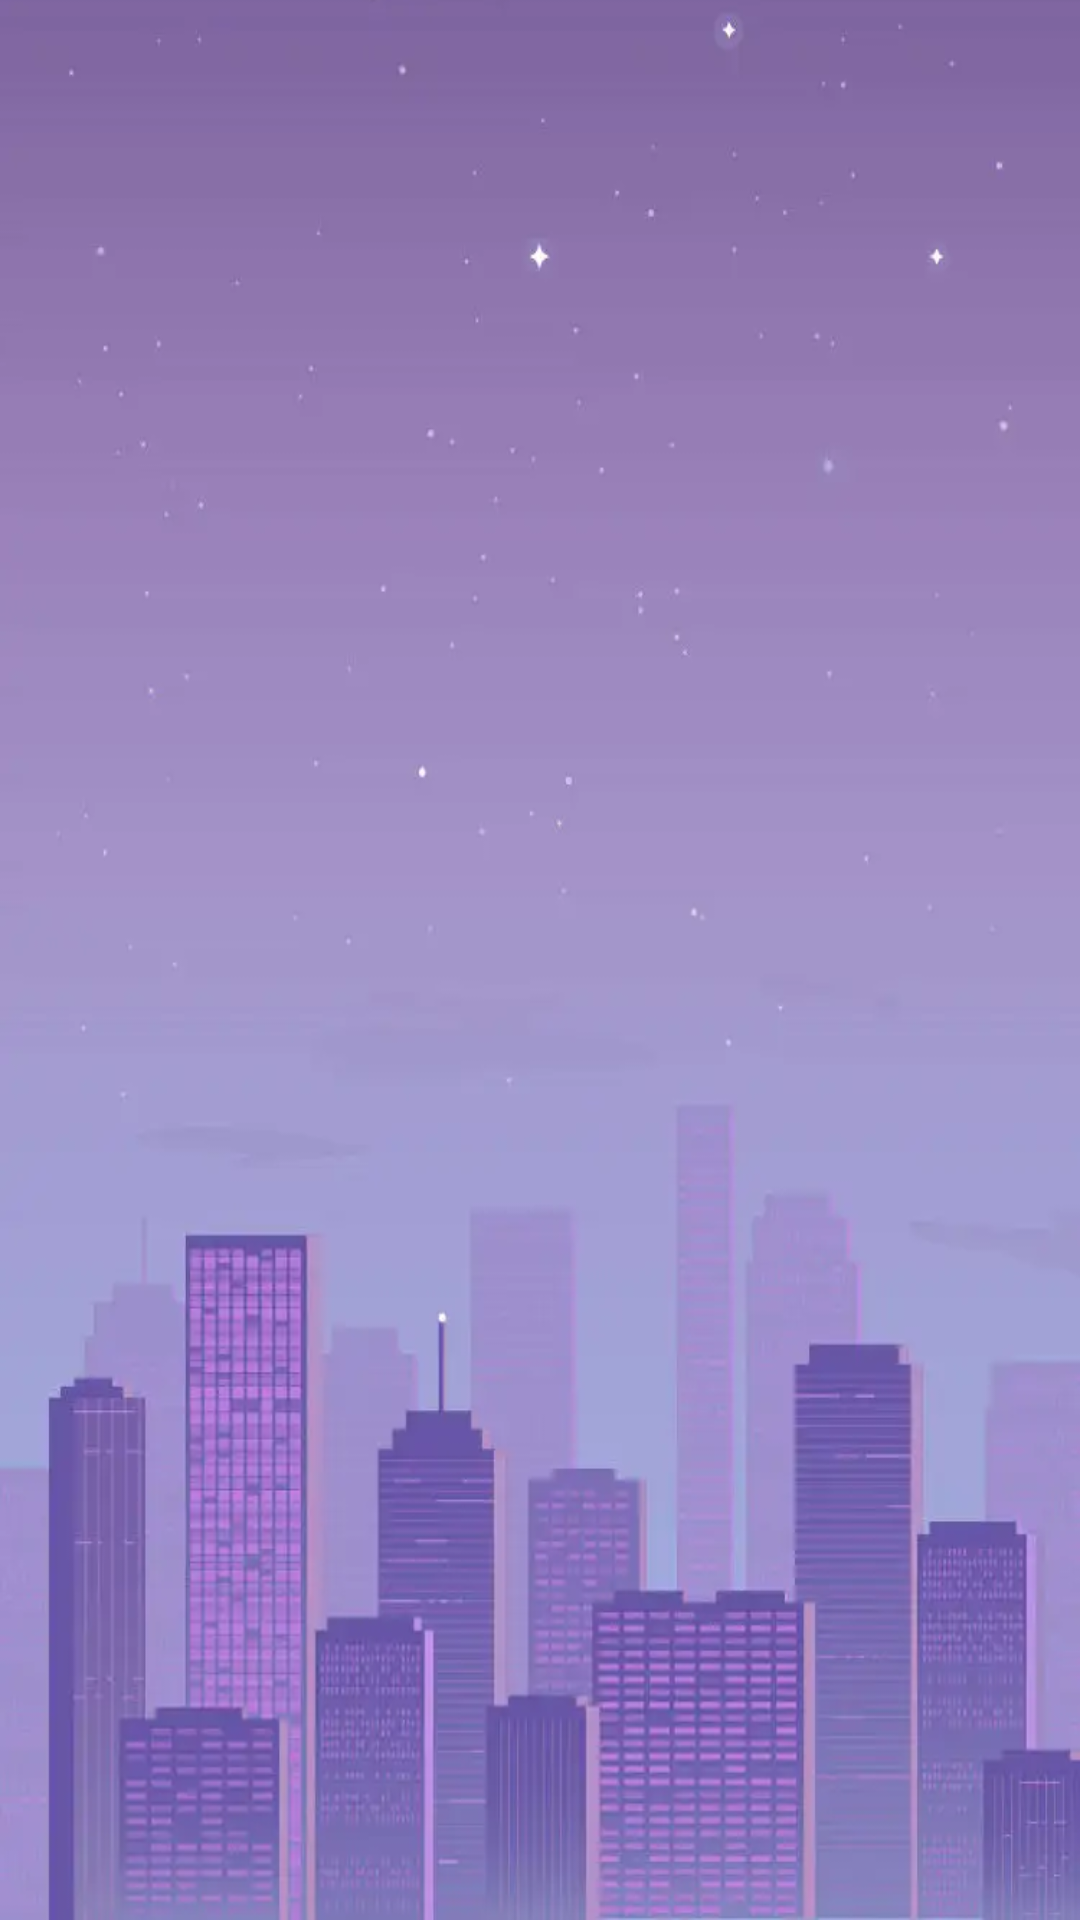

The Android layout XML behind this screen, and the referenced resources:
<!-- AndroidManifest.xml: application theme Theme.employeeCRUD -->
<!-- res/layout/fragment_home.xml -->
<?xml version="1.0" encoding="utf-8"?>
<androidx.constraintlayout.widget.ConstraintLayout
    xmlns:android="http://schemas.android.com/apk/res/android"
    xmlns:app="http://schemas.android.com/apk/res-auto"
    xmlns:tools="http://schemas.android.com/tools"
    android:layout_width="match_parent"
    android:layout_height="match_parent"
    android:background="@drawable/backg"
    tools:context=".fragments.HomeFragment">

    <ImageView
        android:id="@+id/addTaskBtn"
        android:layout_width="50dp"
        android:layout_height="50dp"
        android:layout_marginTop="24dp"
        android:layout_marginEnd="24dp"
        android:src="@drawable/ic_baseline_add_"
        app:layout_constraintEnd_toEndOf="parent"
        app:layout_constraintTop_toTopOf="parent" />

    <androidx.recyclerview.widget.RecyclerView
        android:id="@+id/mainRecyclerView"
        android:layout_width="0dp"
        android:layout_height="0dp"
        android:layout_marginTop="42dp"
        app:layout_constraintBottom_toBottomOf="parent"
        app:layout_constraintEnd_toEndOf="parent"
        app:layout_constraintHorizontal_bias="0.5"
        app:layout_constraintStart_toStartOf="parent"
        app:layout_constraintTop_toBottomOf="@id/addTaskBtn" />

</androidx.constraintlayout.widget.ConstraintLayout>
<!-- resources referenced by this layout -->
<resources>
  <!-- drawable backg: png bitmap (drawable, 389374 bytes) -->
  <style name="Theme.employeeCRUD" parent="Theme.MaterialComponents.DayNight.NoActionBar">
          
          <item name="colorPrimary">@color/purple_500</item>
          <item name="colorPrimaryVariant">@color/purple_700</item>
          <item name="colorOnPrimary">@color/white</item>
          
          <item name="colorSecondary">@color/secondary_color</item>
          <item name="colorSecondaryVariant">@color/teal_700</item>
          <item name="colorOnSecondary">@color/black</item>
          
          <item name="android:statusBarColor" tools:targetApi="l">@color/secondary_color</item>
          
      </style>
  <!-- not gathered from this repository: default colours our renderer supplied (Android Studio template values) -->
  <color name="purple_500">#FF6200EE</color>
  <color name="purple_700">#FF3700B3</color>
  <color name="teal_700">#FF018786</color>
  <color name="black">#FF000000</color>
  <color name="white">#FFFFFFFF</color>
</resources>
